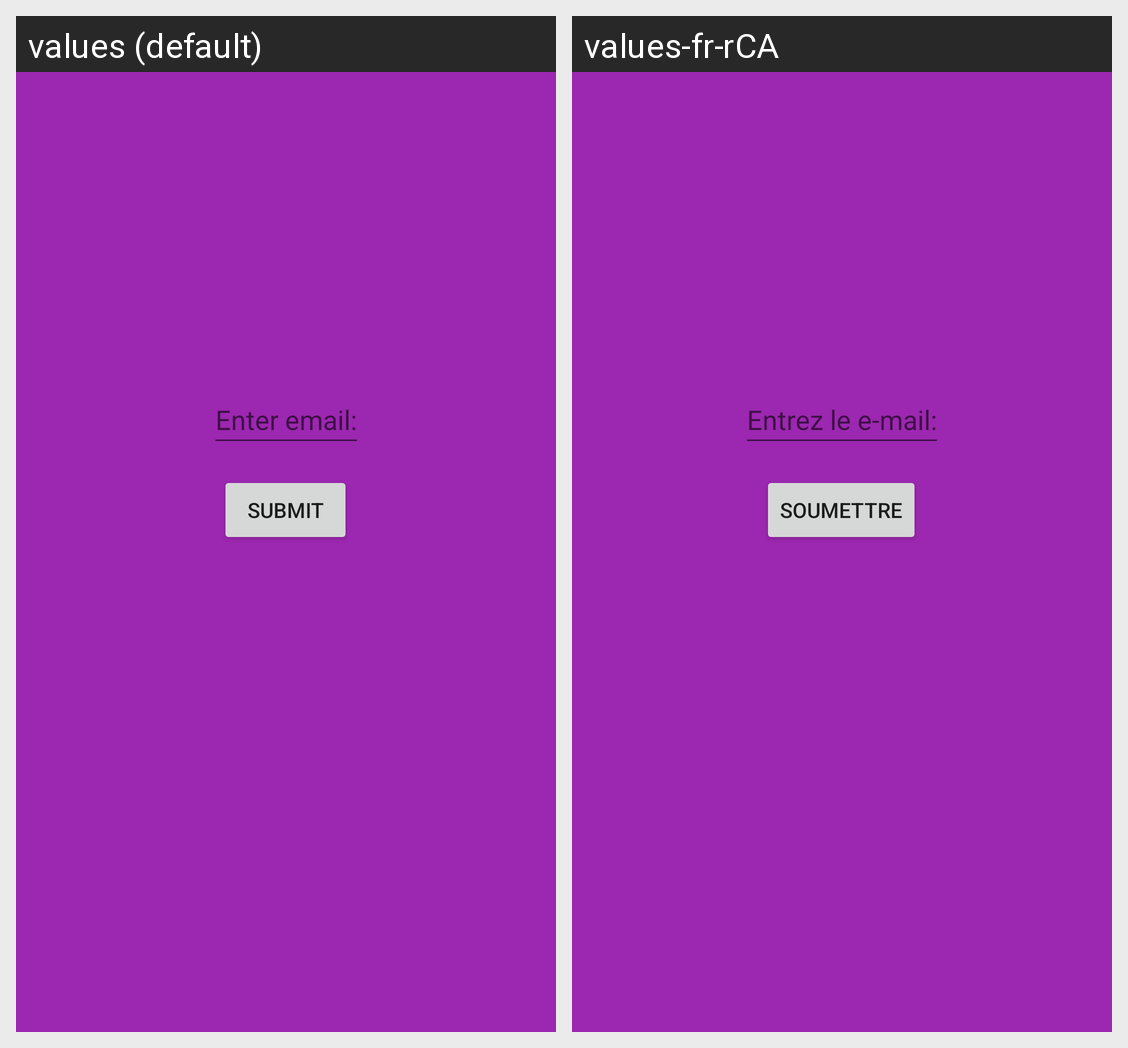

This grid shows one Android layout under two languages. Give, for every string resource on the screen, its name, the default text and each shown locale's text.
Android screen res/layout/fragment_home.xml rendered under 2 locales, left to right: values (default), values-fr-rCA. Device: Nexus 5 (rendered at 1080×1920; each locale shown at half size, 540×960, under a caption strip naming it); theme Theme.MelvinLayout.
Strings drawn on this screen, with the default value and each locale's value (text and hints the layout hard-codes, and strings that could not be matched under every locale, appear in the picture but are not listed):

submitButton
  values: Submit
  values-fr-rCA: Soumettre

enter_email
  values: Enter email:
  values-fr-rCA: Entrez le e-mail:
